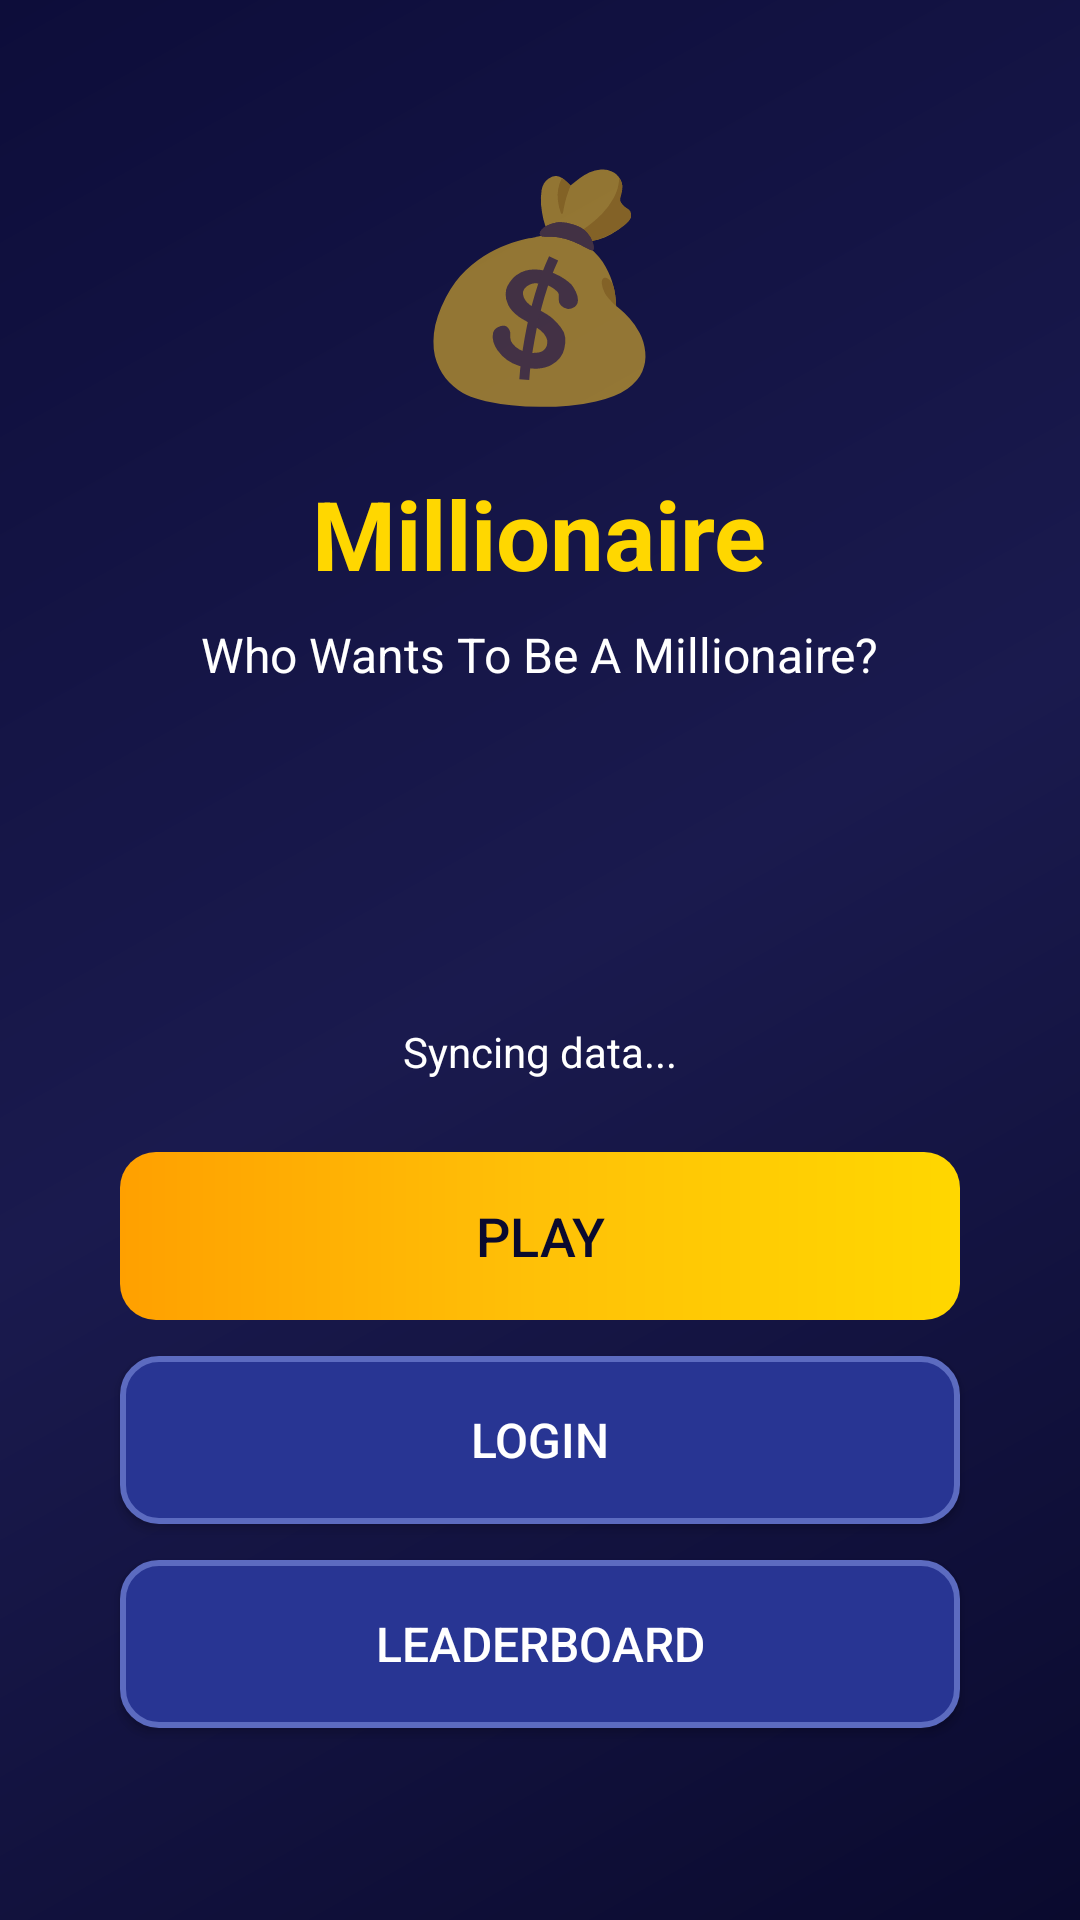

Layout XML and referenced resources for this Android screen:
<!-- AndroidManifest.xml: application theme Theme.MillionaireGame -->
<!-- res/layout/activity_main.xml -->
<?xml version="1.0" encoding="utf-8"?>
<LinearLayout xmlns:android="http://schemas.android.com/apk/res/android"
    android:layout_width="match_parent"
    android:layout_height="match_parent"
    android:orientation="vertical"
    android:gravity="center"
    android:background="@drawable/bg_gradient"
    android:padding="32dp">

    
    <LinearLayout
        android:layout_width="match_parent"
        android:layout_height="wrap_content"
        android:orientation="horizontal"
        android:gravity="center_vertical"
        android:layout_marginBottom="4dp">

        <Button
            android:id="@+id/btnSettings"
            android:layout_width="44dp"
            android:layout_height="44dp"
            android:text="⚙"
            android:textSize="20sp"
            android:textColor="@color/gold"
            android:background="@android:color/transparent"
            android:contentDescription="@string/settings" />

        <TextView
            android:id="@+id/tvOfflineBanner"
            android:layout_width="0dp"
            android:layout_height="wrap_content"
            android:layout_weight="1"
            android:text="@string/offline_mode"
            android:textSize="13sp"
            android:textColor="@color/white"
            android:background="@color/red"
            android:gravity="center"
            android:padding="6dp"
            android:visibility="gone"
            android:layout_marginStart="8dp" />
    </LinearLayout>

    <TextView
        android:layout_width="wrap_content"
        android:layout_height="wrap_content"
        android:text="💰"
        android:textSize="72sp"
        android:layout_marginBottom="16dp" />

    <TextView
        android:layout_width="wrap_content"
        android:layout_height="wrap_content"
        android:text="@string/app_name"
        android:textSize="32sp"
        android:textStyle="bold"
        android:textColor="@color/gold"
        android:layout_marginBottom="8dp" />

    <TextView
        android:layout_width="wrap_content"
        android:layout_height="wrap_content"
        android:text="Who Wants To Be A Millionaire?"
        android:textSize="16sp"
        android:textColor="@color/white"
        android:layout_marginBottom="48dp" />

    <ProgressBar
        android:id="@+id/syncProgress"
        android:layout_width="wrap_content"
        android:layout_height="wrap_content"
        android:layout_marginBottom="16dp"
        android:indeterminateTint="@color/gold" />

    <TextView
        android:id="@+id/syncStatus"
        android:layout_width="wrap_content"
        android:layout_height="wrap_content"
        android:text="Syncing data..."
        android:textSize="14sp"
        android:textColor="@color/white"
        android:layout_marginBottom="24dp" />

    <Button
        android:id="@+id/btnPlay"
        android:layout_width="280dp"
        android:layout_height="56dp"
        android:text="PLAY"
        android:textSize="18sp"
        android:textColor="@color/dark_blue"
        android:background="@drawable/btn_primary"
        android:layout_marginBottom="12dp"
        android:enabled="false" />

    <Button
        android:id="@+id/btnLogin"
        android:layout_width="280dp"
        android:layout_height="56dp"
        android:text="LOGIN"
        android:textSize="16sp"
        android:textColor="@color/white"
        android:background="@drawable/btn_secondary"
        android:layout_marginBottom="12dp" />

    <Button
        android:id="@+id/btnLeaderboard"
        android:layout_width="280dp"
        android:layout_height="56dp"
        android:text="LEADERBOARD"
        android:textSize="16sp"
        android:textColor="@color/white"
        android:background="@drawable/btn_secondary"
        android:layout_marginBottom="12dp" />

    <Button
        android:id="@+id/btnProfile"
        android:layout_width="280dp"
        android:layout_height="56dp"
        android:text="PROFILE"
        android:textSize="16sp"
        android:textColor="@color/white"
        android:background="@drawable/btn_secondary"
        android:visibility="gone" />

    <Button
        android:id="@+id/btnGuest"
        android:layout_width="280dp"
        android:layout_height="48dp"
        android:text="Play as Guest"
        android:textSize="14sp"
        android:textColor="@color/gold"
        android:background="@android:color/transparent"
        android:layout_marginTop="8dp" />

</LinearLayout>
<!-- resources referenced by this layout -->
<resources>
  <color name="dark_blue">#0a0a2e</color>
  <color name="gold">#FFD700</color>
  <color name="red">#F44336</color>
  <color name="white">#FFFFFF</color>
  <!-- drawable bg_gradient (drawable) -->
  <?xml version="1.0" encoding="utf-8"?>
  <shape xmlns:android="http://schemas.android.com/apk/res/android"
      android:shape="rectangle">
      <gradient
          android:startColor="#0a0a2e"
          android:centerColor="#1a1a4e"
          android:endColor="#0d0d3a"
          android:angle="135" />
  </shape>
  <!-- drawable btn_primary (drawable) -->
  <?xml version="1.0" encoding="utf-8"?>
  <shape xmlns:android="http://schemas.android.com/apk/res/android"
      android:shape="rectangle">
      <gradient
          android:startColor="#FFD700"
          android:centerColor="#FFC107"
          android:endColor="#FFA000"
          android:angle="180" />
      <corners android:radius="12dp" />
  </shape>
  <!-- drawable btn_secondary (drawable) -->
  <?xml version="1.0" encoding="utf-8"?>
  <shape xmlns:android="http://schemas.android.com/apk/res/android"
      android:shape="rectangle">
      <solid android:color="#283593" />
      <corners android:radius="12dp" />
      <stroke android:width="2dp" android:color="#5C6BC0" />
  </shape>
  <string name="app_name">Millionaire</string>
  <string name="offline_mode">Offline mode</string>
  <string name="settings">Settings</string>
  <style name="Theme.MillionaireGame" parent="Theme.MaterialComponents.DayNight.NoActionBar">
          <item name="colorPrimary">@color/gold</item>
          <item name="colorPrimaryVariant">@color/gold_dark</item>
          <item name="colorOnPrimary">@color/dark_blue</item>
          <item name="colorSecondary">@color/light_blue</item>
          <item name="colorSecondaryVariant">@color/medium_blue</item>
          <item name="colorOnSecondary">@color/white</item>
          <item name="android:windowBackground">@color/dark_blue</item>
          <item name="android:statusBarColor">@color/dark_blue</item>
          <item name="android:navigationBarColor">@color/dark_blue</item>
          <item name="android:textColorPrimary">@color/white</item>
      </style>
  <color name="gold_dark">#FFA000</color>
  <color name="light_blue">#283593</color>
  <color name="medium_blue">#1a237e</color>
</resources>
